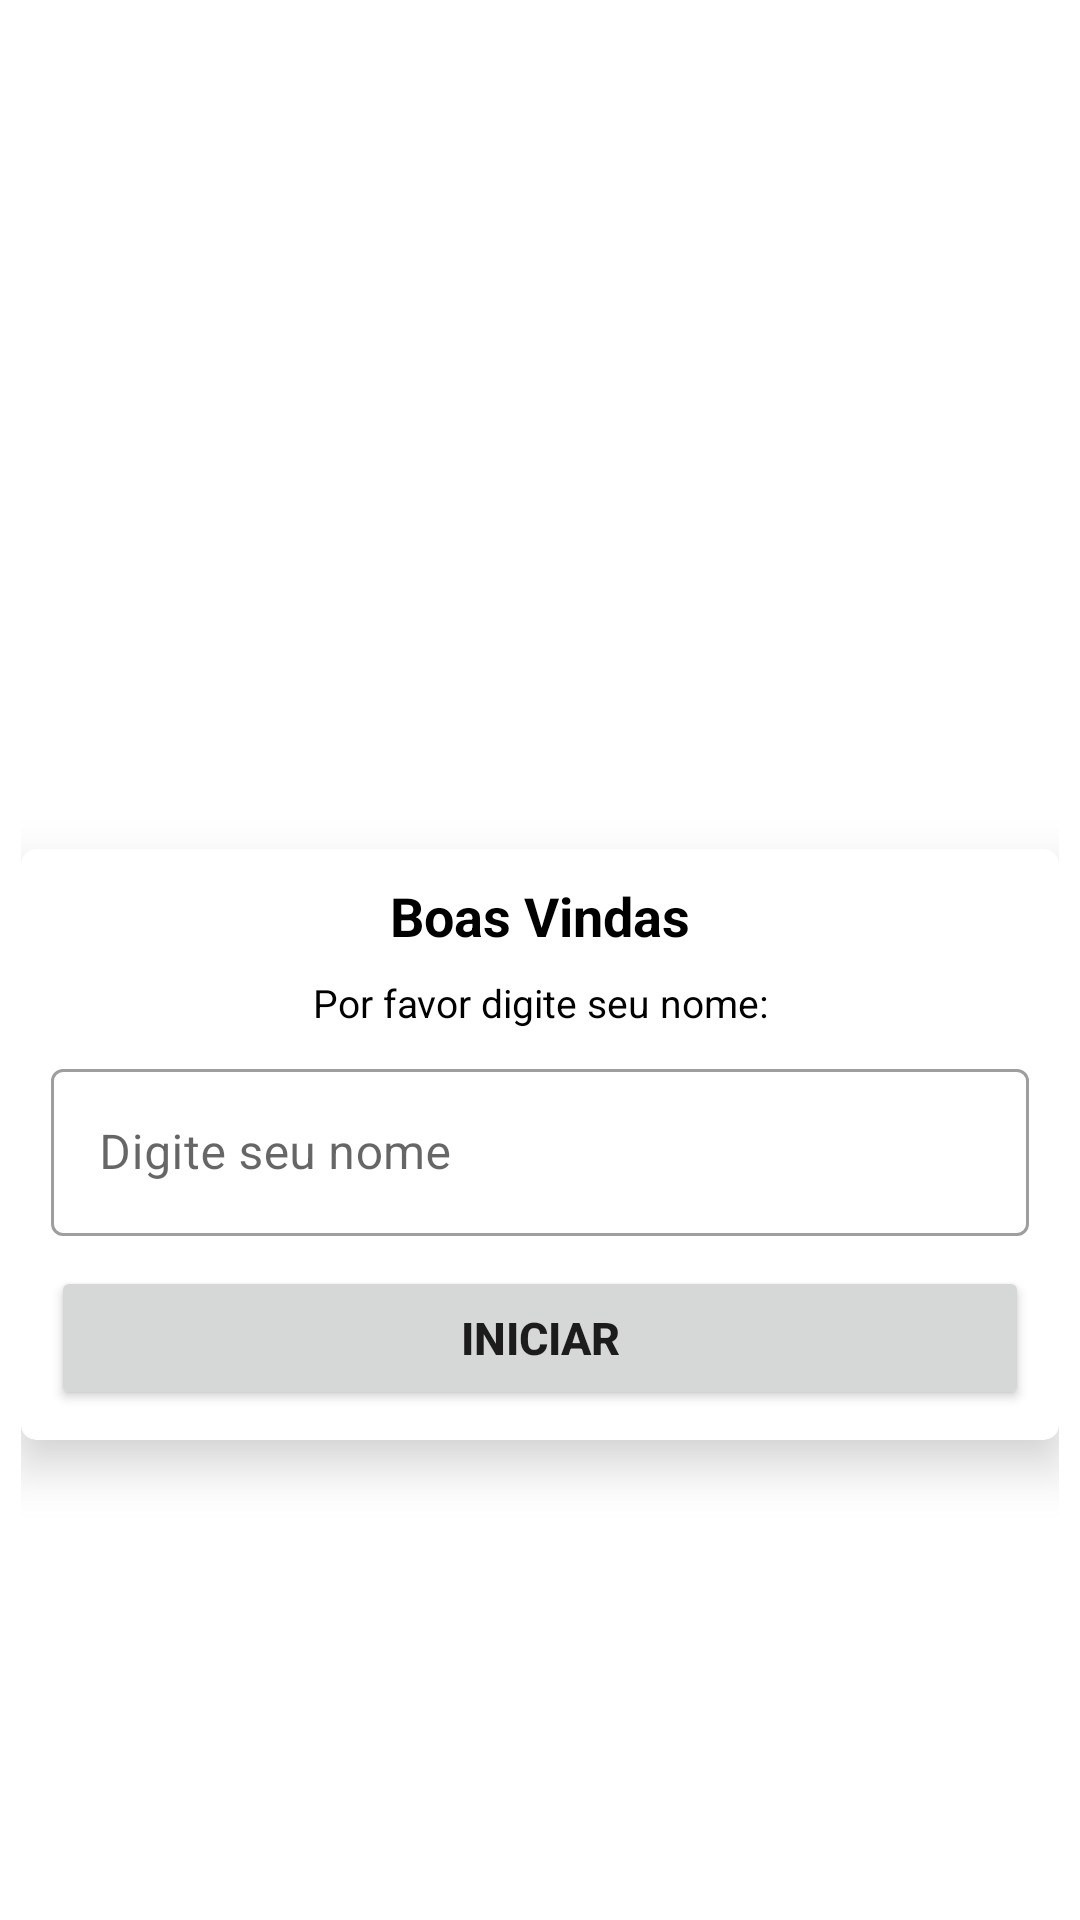

Produce the Android XML layout that renders to this screen, including the resource entries it uses.
<!-- AndroidManifest.xml: activity theme Theme.MyApp -->
<!-- res/layout/activity_main.xml -->
<?xml version="1.0" encoding="utf-8"?>
<LinearLayout xmlns:android="http://schemas.android.com/apk/res/android"
    xmlns:app="http://schemas.android.com/apk/res-auto"
    xmlns:tools="http://schemas.android.com/tools"
    android:layout_width="match_parent"
    android:layout_height="match_parent"
    tools:context=".MainActivity"
    android:gravity="center"
    android:background="@drawable/kotlin"
    android:orientation="vertical"
    android:padding="7dp"
    >

    <TextView
        android:layout_width="match_parent"
        android:layout_height="wrap_content"
        android:gravity="center"
        android:text="@string/text_name"
        android:textColor="@color/white"
        android:textSize="25sp"
        android:textStyle="bold" />

    <androidx.cardview.widget.CardView
        android:layout_width="match_parent"
        android:layout_height="wrap_content"
        app:cardCornerRadius="5dp"
        android:layout_marginTop="60dp"
        app:cardElevation="10dp"
        >
        <LinearLayout
            android:layout_width="match_parent"
            android:layout_height="wrap_content"
            android:orientation="vertical"
            android:padding="10dp"
            >
            <TextView
                android:layout_width="match_parent"
                android:layout_height="wrap_content"
                android:text="@string/boaVindas"
                android:textStyle="bold"
                android:textSize="18sp"
                android:textColor="@color/black"
                android:gravity="center"
                />
            <TextView
                android:layout_width="match_parent"
                android:layout_height="wrap_content"
                android:text="Por favor digite seu nome:"
                android:textSize="13sp"
                android:textColor="@color/black"
                android:gravity="center"
                android:layout_marginTop="8dp"/>

            <com.google.android.material.textfield.TextInputLayout
                android:layout_width="match_parent"
                android:layout_height="wrap_content"
                android:layout_marginTop="8dp"
                style="@style/Widget.MaterialComponents.TextInputLayout.OutlinedBox">

                <androidx.appcompat.widget.AppCompatEditText
                    android:id="@+id/input"
                    android:layout_width="match_parent"
                    android:layout_height="wrap_content"
                    android:hint="Digite seu nome"
                    android:textColor="#676767"
                    tools:ignore="SpeakableTextPresentCheck" />

                <Button
                    android:id="@+id/buttonIniciar"
                    android:layout_width="match_parent"
                    android:layout_height="wrap_content"
                    android:layout_marginTop="10dp"
                    android:textStyle="bold"
                    android:textSize="15sp"
                    android:text="Iniciar"/>

            </com.google.android.material.textfield.TextInputLayout>
        </LinearLayout>
    </androidx.cardview.widget.CardView>

</LinearLayout>
<!-- resources referenced by this layout -->
<resources>
  <string name="boaVindas">Boas Vindas</string>
  <string name="text_name">Exercícios de Legislação de Trânsito</string>
  <style name="Theme.MyApp" parent="Theme.MaterialComponents.Light.NoActionBar">
          
          <item name="colorPrimary">@color/purple_500</item>
          <item name="colorPrimaryVariant">@color/purple_700</item>
          <item name="colorOnPrimary">@color/white</item>
          
          <item name="colorSecondary">@color/teal_200</item>
          <item name="colorSecondaryVariant">@color/teal_700</item>
          <item name="colorOnSecondary">@color/black</item>
          
          <item name="android:statusBarColor" tools:targetApi="l">?attr/colorPrimaryVariant</item>
          
      </style>
  <!-- not gathered from this repository: default colours our renderer supplied (Android Studio template values) -->
  <color name="purple_500">#FF6200EE</color>
  <color name="purple_700">#FF3700B3</color>
  <color name="teal_200">#FF03DAC5</color>
  <color name="teal_700">#FF018786</color>
  <color name="black">#FF000000</color>
  <color name="white">#FFFFFFFF</color>
</resources>
